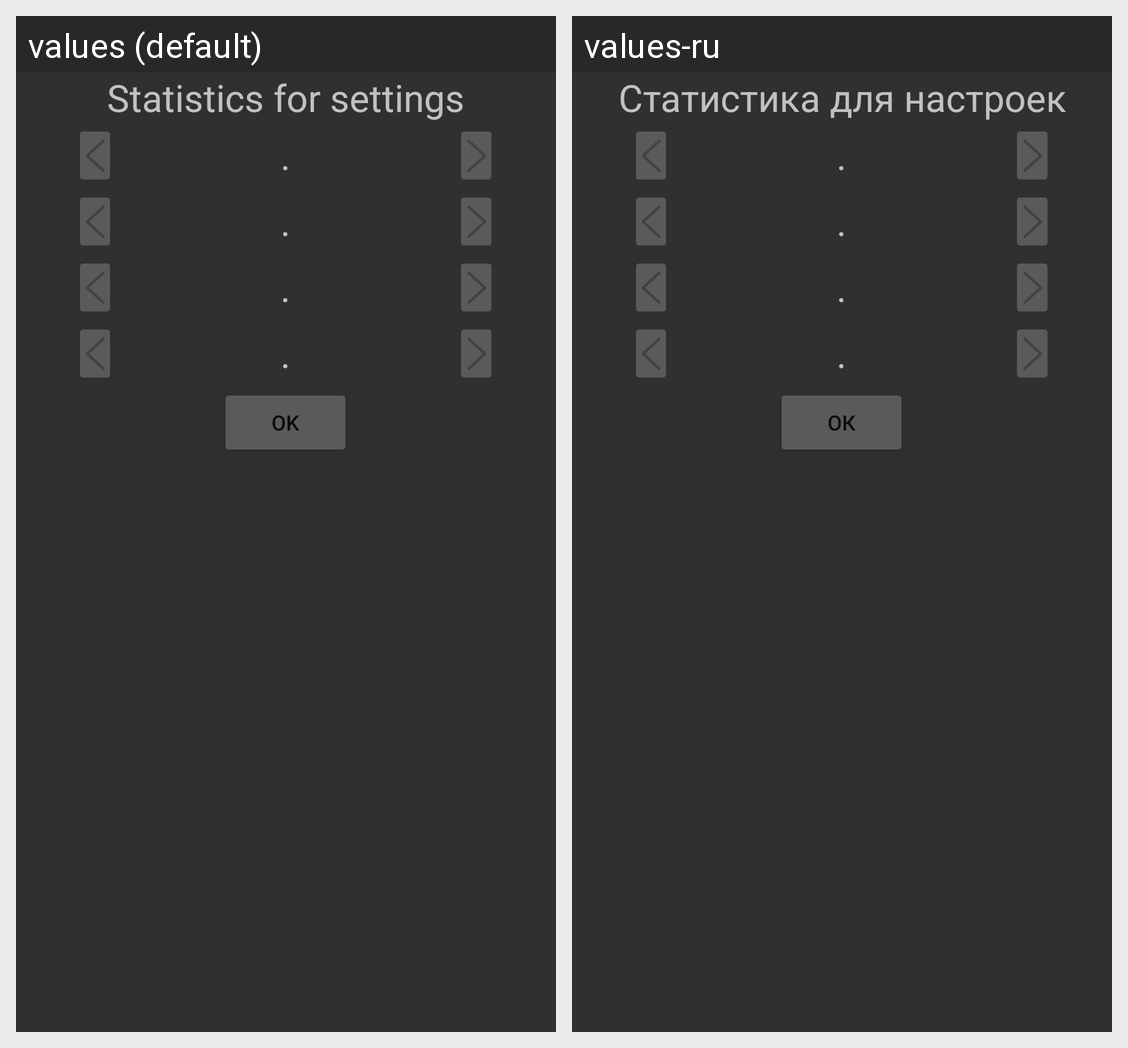

Strings drawn on this Android screen and how each of the app's shown locales translates them:
Android screen res/layout/dialog_info.xml rendered under 2 locales, left to right: values (default), values-ru. Device: Nexus 5 (rendered at 1080×1920; each locale shown at half size, 540×960, under a caption strip naming it); theme Theme.CalculGraph.
Strings drawn on this screen, with the default value and each locale's value (text and hints the layout hard-codes, and strings that could not be matched under every locale, appear in the picture but are not listed):

statistics
  values: Statistics for settings
  values-ru: Статистика для настроек

placeholder
  values: .
  values-ru: .

ok
  values: OK
  values-ru: ОК
